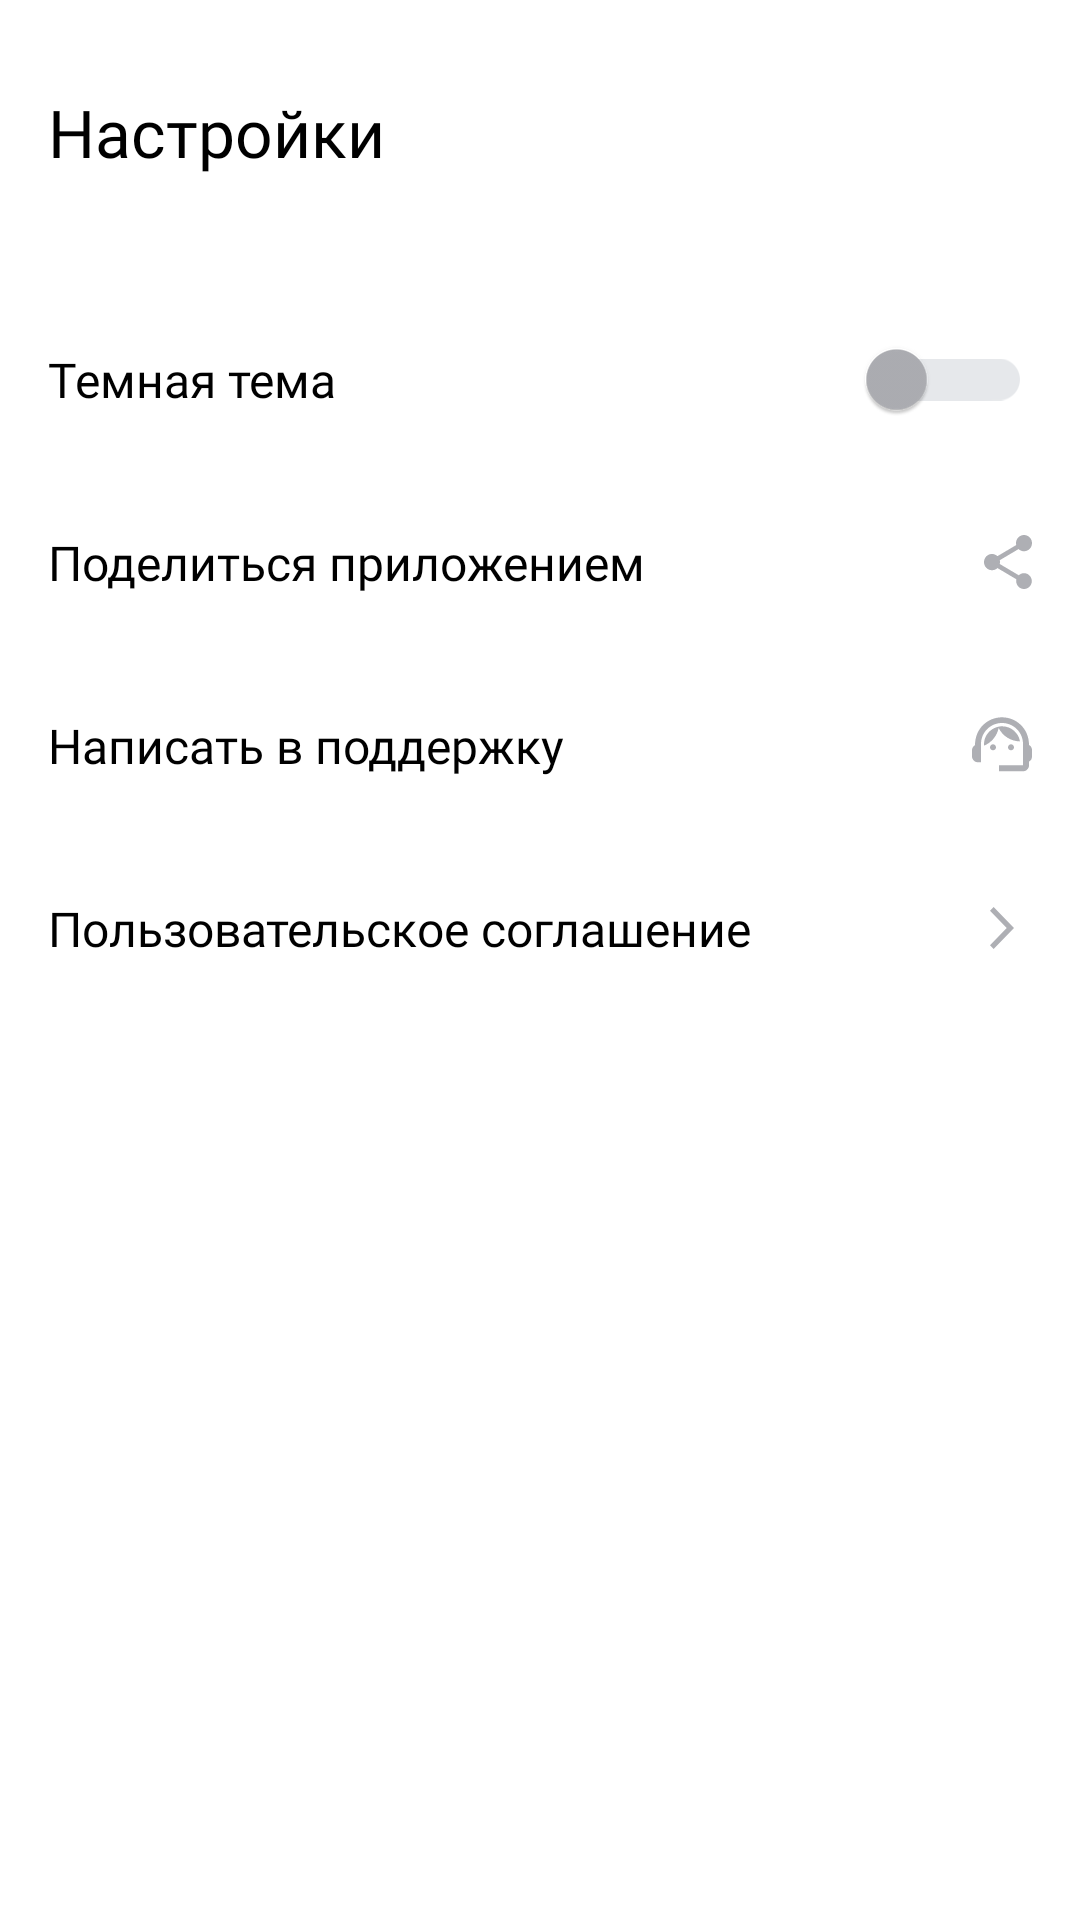

Write the Android layout XML for this screen, with the resource values it uses.
<!-- AndroidManifest.xml: application theme Theme.MaterialComponents.DayNight.NoActionBar -->
<!-- res/layout/fragment_settings.xml -->
<LinearLayout
    xmlns:android="http://schemas.android.com/apk/res/android"
    xmlns:app="http://schemas.android.com/apk/res-auto"
    style="@style/RootLayout">

    <LinearLayout
        android:layout_height="56dp"
        android:layout_width="match_parent"
        android:gravity="center">

        <TextView
            style="@style/SettingsHeader"
            android:text="@string/button_settings"/>

    </LinearLayout>


    <LinearLayout
        android:layout_width="match_parent"
        android:layout_height="wrap_content"
        android:orientation="vertical"
        android:layout_marginTop="@dimen/dp_24">

        <LinearLayout
            style="@style/SettingsItem">
            <com.google.android.material.switchmaterial.SwitchMaterial
                android:id="@+id/switchtheme"
                style="@style/SettingsItemText"
                android:layout_width="wrap_content"
                android:layout_height="match_parent"
                app:trackTint="@color/switch_one"
                app:thumbTint="@color/switch_two"
                app:switchMinWidth="55dp"
                android:text="@string/theme" />
        </LinearLayout>

        <LinearLayout
            android:id="@+id/share_btn"
            style="@style/SettingsItem">

            <TextView
                style="@style/SettingsItemText"
                android:text="@string/share"/>

            <ImageView
                style="@style/WrapContent"
                app:srcCompat="@drawable/share"/>
        </LinearLayout>

        <LinearLayout
            android:id="@+id/support_btn"
            style="@style/SettingsItem">

            <TextView
                style="@style/SettingsItemText"
                android:text="@string/support"/>

            <ImageView
                style="@style/WrapContent"
                app:srcCompat="@drawable/support"/>
        </LinearLayout>

        <LinearLayout
            android:id="@+id/policy_btn"
            style="@style/SettingsItem">
            <TextView
                style="@style/SettingsItemText"
                android:text="@string/policy"/>
            <ImageView
                style="@style/WrapContent"
                app:srcCompat="@drawable/policy"
                android:paddingHorizontal="6dp"/>
        </LinearLayout>

    </LinearLayout>
</LinearLayout>
<!-- resources referenced by this layout -->
<resources>
  <color name="switch_one">#E6E8EB</color>
  <color name="switch_two">#AEAFB4</color>
  <dimen name="dp_24">24dp</dimen>
  <!-- drawable policy (drawable) -->
  <vector xmlns:android="http://schemas.android.com/apk/res/android"
      android:width="8dp"
      android:height="14dp"
      android:viewportWidth="8"
      android:viewportHeight="14">
    <path
        android:pathData="M0,12.748L1.213,14L8,7L1.213,0L0,1.252L5.573,7L0,12.748Z"
        android:fillColor="@color/icon_settings"/>
  </vector>
  <!-- drawable share (drawable) -->
  <vector xmlns:android="http://schemas.android.com/apk/res/android"
      android:width="16dp"
      android:height="18dp"
      android:viewportWidth="16"
      android:viewportHeight="18">
    <path
        android:pathData="M13.333,12.723C12.658,12.723 12.053,12.994 11.591,13.419L5.253,9.669C5.298,9.461 5.333,9.253 5.333,9.036C5.333,8.819 5.298,8.611 5.253,8.404L11.52,4.69C12,5.142 12.631,5.422 13.333,5.422C14.809,5.422 16,4.211 16,2.711C16,1.211 14.809,0 13.333,0C11.858,0 10.667,1.211 10.667,2.711C10.667,2.928 10.702,3.136 10.747,3.343L4.48,7.057C4,6.605 3.369,6.325 2.667,6.325C1.191,6.325 0,7.536 0,9.036C0,10.536 1.191,11.747 2.667,11.747C3.369,11.747 4,11.467 4.48,11.015L10.809,14.774C10.764,14.964 10.738,15.163 10.738,15.361C10.738,16.816 11.902,18 13.333,18C14.764,18 15.929,16.816 15.929,15.361C15.929,13.907 14.764,12.723 13.333,12.723Z"
        android:fillColor="@color/icon_settings"/>
  </vector>
  <string name="button_settings">Настройки</string>
  <string name="policy">Пользовательское соглашение</string>
  <string name="share">Поделиться приложением</string>
  <string name="support">Написать в поддержку</string>
  <string name="theme">Темная тема</string>
  <style name="RootLayout">
          <item name="android:layout_width">match_parent</item>
          <item name="android:layout_height">match_parent</item>
          <item name="android:orientation">vertical</item>
          <item name="android:padding">@dimen/dp_16</item>
          <item name="android:background">@color/white</item>
      </style>
  <style name="SettingsHeader">
          <item name="android:layout_width">0dp</item>
          <item name="android:layout_height">wrap_content</item>
          <item name="android:layout_weight">1</item>
          <item name="android:textSize">@dimen/sp_22</item>
          <item name="android:textColor">@color/black</item>
          <item name="android:textFontWeight">500</item>
          <item name="android:fontFamily">@font/ys_display_medium</item>
      </style>
  <style name="SettingsItem">
          <item name="android:layout_width">match_parent</item>
          <item name="android:orientation">horizontal</item>
          <item name="android:layout_height">61dp</item>
          <item name="android:textSize">@dimen/sp_16</item>
          <item name="android:gravity">center_vertical</item>
          <item name="android:fontFamily">@font/ys_display_regular</item>
  
      </style>
  <style name="SettingsItemText">
          <item name="android:layout_width">0dp</item>
          <item name="android:layout_height">wrap_content</item>
          <item name="android:layout_weight">1</item>
          <item name="android:textSize">@dimen/sp_16</item>
          <item name="android:textColor">@color/black</item>
          <item name="android:fontFamily">@font/ys_display_regular</item>
      </style>
  <style name="WrapContent">
          <item name="android:layout_width">wrap_content</item>
          <item name="android:layout_height">wrap_content</item>
      </style>
  <color name="icon_settings">#AEAFB4</color>
  <dimen name="dp_16">16dp</dimen>
  <color name="white">#FFFFFF</color>
  <dimen name="sp_22">22sp</dimen>
  <color name="black">#000000</color>
  <dimen name="sp_16">16sp</dimen>
</resources>
